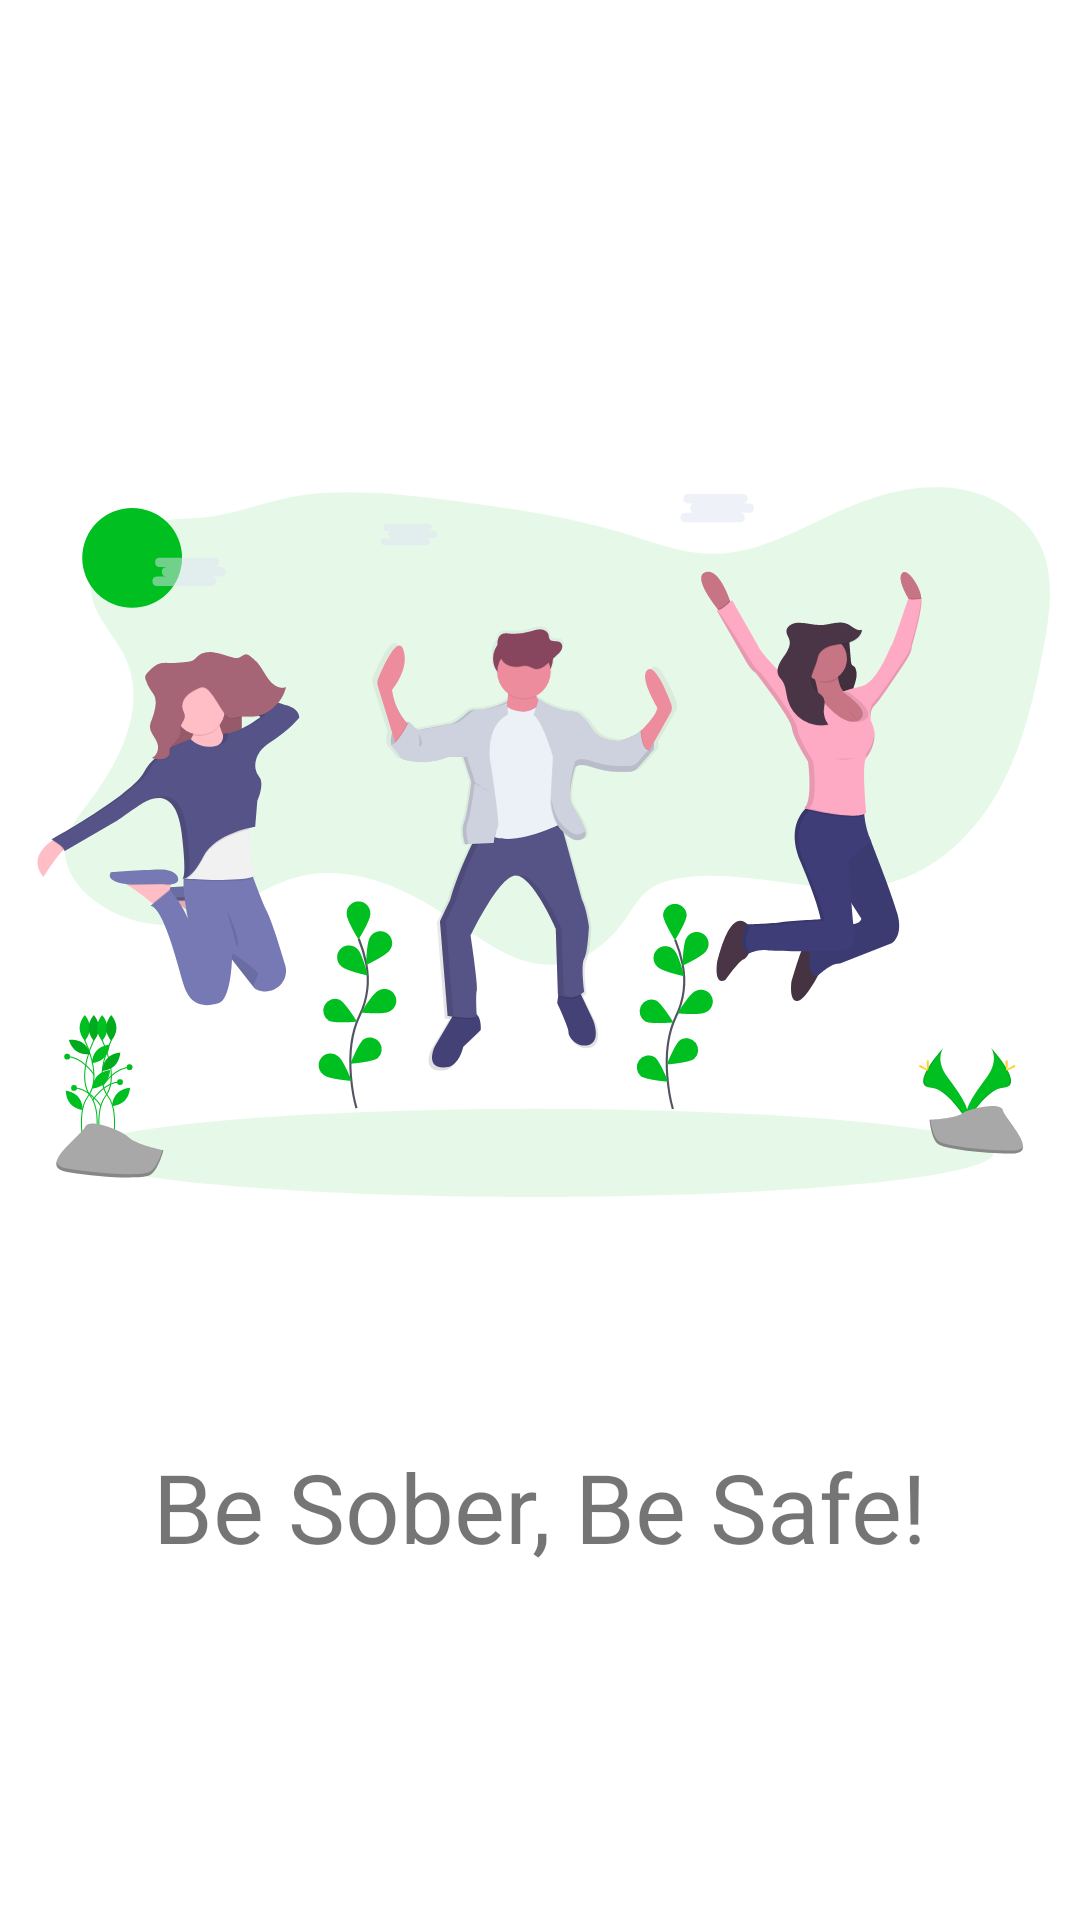

Reconstruct the res/layout file that produces this screen, plus the resources it refers to.
<!-- AndroidManifest.xml: application theme Theme.SoberCheck -->
<!-- res/layout/fragment_main.xml -->
<?xml version="1.0" encoding="utf-8"?>
<androidx.constraintlayout.widget.ConstraintLayout xmlns:android="http://schemas.android.com/apk/res/android"
    xmlns:app="http://schemas.android.com/apk/res-auto"
    xmlns:tools="http://schemas.android.com/tools"
    android:layout_width="match_parent"
    android:layout_height="match_parent"
    android:orientation="vertical"
    android:padding="10dp"
    tools:context=".ui.fragments.MainFragment">

    <ImageView
        android:id="@+id/imageView"
        android:layout_width="match_parent"
        android:layout_height="400dp"
        app:layout_constraintVertical_bias=".4"
        android:src="@drawable/img_celebrate"
        android:contentDescription="@string/happy_jumping_people"
        app:layout_constraintVertical_chainStyle="packed"
        app:layout_constraintBottom_toTopOf="@+id/textView"
        app:layout_constraintEnd_toEndOf="parent"
        app:layout_constraintHorizontal_bias="0.5"
        app:layout_constraintStart_toStartOf="parent"
        app:layout_constraintTop_toTopOf="parent" />

    <TextView
        android:id="@+id/textView"
        android:layout_width="wrap_content"
        android:layout_height="wrap_content"
        android:text="@string/be_sober_be_happy"
        android:textSize="32sp"
        app:layout_constraintBottom_toBottomOf="parent"
        app:layout_constraintEnd_toEndOf="@+id/imageView"
        app:layout_constraintHorizontal_bias="0.5"
        app:layout_constraintStart_toStartOf="@+id/imageView"
        app:layout_constraintTop_toBottomOf="@+id/imageView" />
</androidx.constraintlayout.widget.ConstraintLayout>
<!-- resources referenced by this layout -->
<resources>
  <!-- drawable img_celebrate: vector/xml drawable (drawable, 53857 chars, omitted) -->
  <string name="be_sober_be_happy">Be Sober, Be Safe!</string>
  <string name="happy_jumping_people">Happy jumping people</string>
  <style name="Theme.SoberCheck" parent="Theme.MaterialComponents.Light.NoActionBar">
          
          <item name="colorPrimary">@color/grey_500</item>
          <item name="colorPrimaryVariant">@color/grey_700</item>
          <item name="colorOnPrimary">@color/white</item>
          
          <item name="colorSecondary">@color/green_200</item>
          <item name="colorSecondaryVariant">@color/green_700</item>
          <item name="colorOnSecondary">@color/black</item>
          
          <item name="android:statusBarColor" tools:targetApi="l">?attr/colorPrimaryVariant</item>
          
      </style>
  <color name="grey_500">#78909c</color>
  <color name="grey_700">#4b636e</color>
  <color name="white">#FFFFFFFF</color>
  <color name="green_200">#80e27e</color>
  <color name="green_700">#087f23</color>
  <color name="black">#FF000000</color>
</resources>
